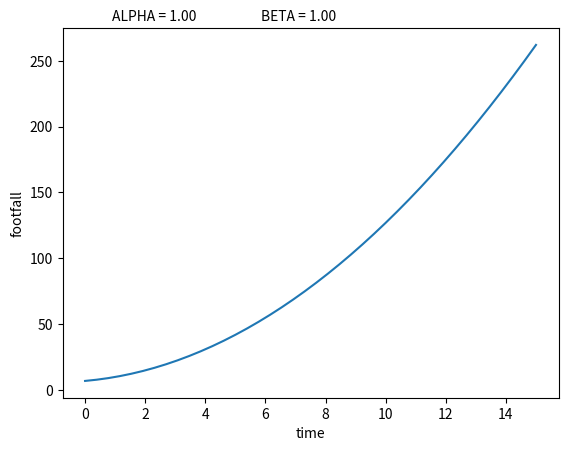

This figure's Python source:
'''
Code that plots footfall function
'''

import numpy as np
import matplotlib.pyplot as plt
def Temp(t):
    '''
    Function that returns the temperature for a given (array of) times
    '''
    out = t**2 + t + 2
    return out
    
def Precip(t):
    '''
    Function that returns the precipitation for a given (array of) times
    '''
    out = t + 5
    return out
    

#Parameters
ALPHA = 1.      # Fit parameter for temperature K
BETA = 1.       # Fit parameter for precipitation p
dt = 1.         # timestep (in days)
Df = 1.         # Rate of change of footfall df/dt - currently set to 1

#Calculation of footfall
times = np.linspace(0.,15.,40)  #initialise array of times
f = (ALPHA*Temp(times)*dt + BETA*Precip(times)*dt)*Df

#Plotting code
fig = plt.figure()
axes = plt.axes()
axes.set_xlabel("time")
axes.set_ylabel("footfall")
#ax.text(0.8,1.02,'T = %.2f' %intT, transform=ax.transAxes)
axes.text(0.1,1.02,'ALPHA = %.2f' %ALPHA, transform=axes.transAxes)
axes.text(0.4,1.02,'BETA = %.2f' %BETA, transform=axes.transAxes)
plt.plot(times,f)
plt.show()


